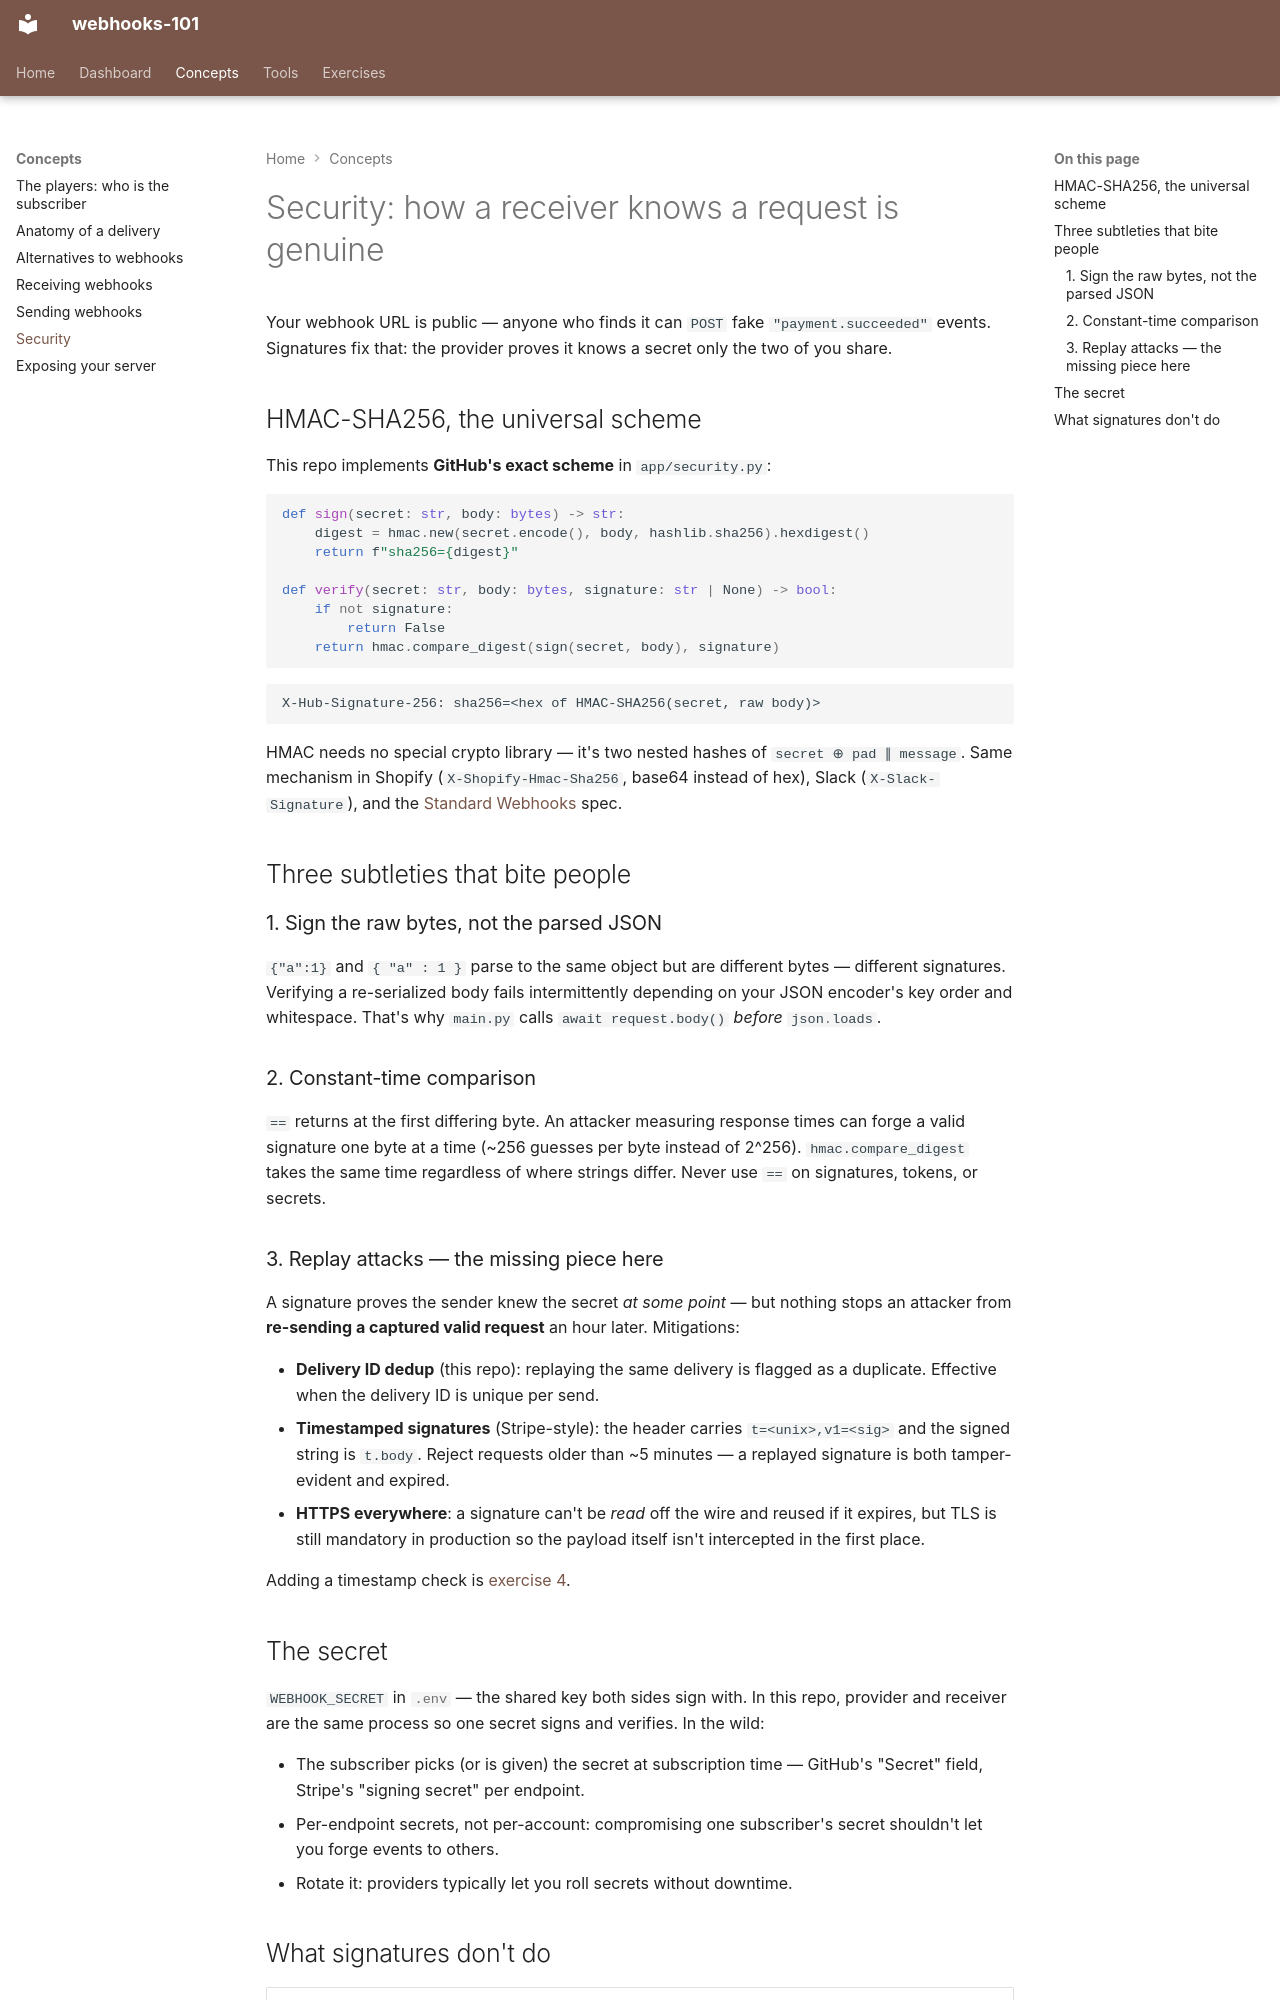

repository: nitinkc/webhooks · page: security/index.html · generator: mkdocs

# Security: how a receiver knows a request is genuine

Your webhook URL is public — anyone who finds it can `POST` fake
`"payment.succeeded"` events. Signatures fix that: the provider proves it
knows a secret only the two of you share.

## HMAC-SHA256, the universal scheme

This repo implements **GitHub's exact scheme** in `app/security.py`:

```python
def sign(secret: str, body: bytes) -> str:
    digest = hmac.new(secret.encode(), body, hashlib.sha256).hexdigest()
    return f"sha256={digest}"

def verify(secret: str, body: bytes, signature: str | None) -> bool:
    if not signature:
        return False
    return hmac.compare_digest(sign(secret, body), signature)
```

```http
X-Hub-Signature-256: sha256=<hex of HMAC-SHA256(secret, raw body)>
```

HMAC needs no special crypto library — it's two nested hashes of
`secret ⊕ pad ∥ message`. Same mechanism in Shopify (`X-Shopify-Hmac-Sha256`,
base64 instead of hex), Slack (`X-Slack-Signature`), and the
[Standard Webhooks](https://www.standardwebhooks.com) spec.

## Three subtleties that bite people

### 1. Sign the raw bytes, not the parsed JSON

`{"a":1}` and `{ "a" : 1 }` parse to the same object but are different
bytes — different signatures. Verifying a re-serialized body fails
intermittently depending on your JSON encoder's key order and whitespace.
That's why `main.py` calls `await request.body()` *before* `json.loads`.

### 2. Constant-time comparison

`==` returns at the first differing byte. An attacker measuring response
times can forge a valid signature one byte at a time (~256 guesses per byte
instead of 2^256). `hmac.compare_digest` takes the same time regardless of
where strings differ. Never use `==` on signatures, tokens, or secrets.

### 3. Replay attacks — the missing piece here

A signature proves the sender knew the secret *at some point* — but nothing
stops an attacker from **re-sending a captured valid request** an hour later.
Mitigations:

- **Delivery ID dedup** (this repo): replaying the same delivery is flagged
  as a duplicate. Effective when the delivery ID is unique per send.
- **Timestamped signatures** (Stripe-style): the header carries
  `t=<unix>,v1=<sig>` and the signed string is `t.body`. Reject requests
  older than ~5 minutes — a replayed signature is both tamper-evident and
  expired.
- **HTTPS everywhere**: a signature can't be *read* off the wire and reused
  if it expires, but TLS is still mandatory in production so the payload
  itself isn't intercepted in the first place.

Adding a timestamp check is [exercise 4](exercises.md).
